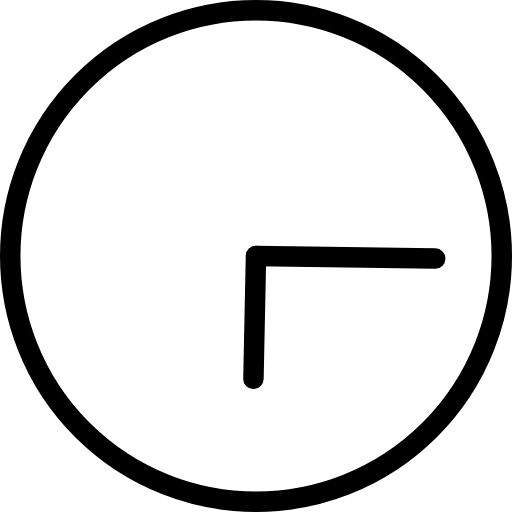
t = 0.00 s
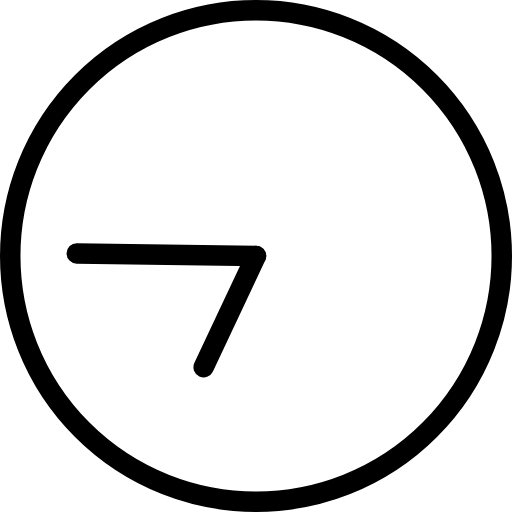
t = 1.00 s
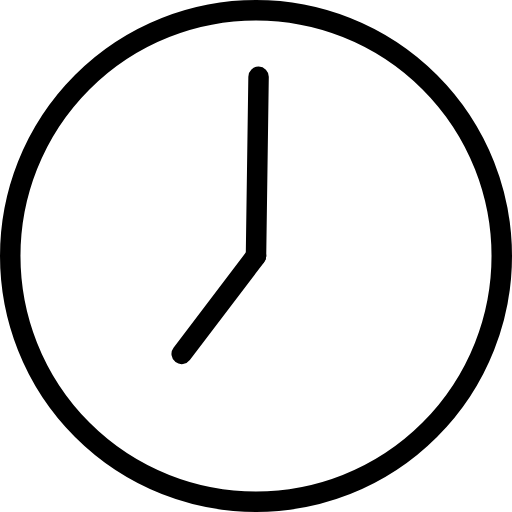
t = 1.50 s
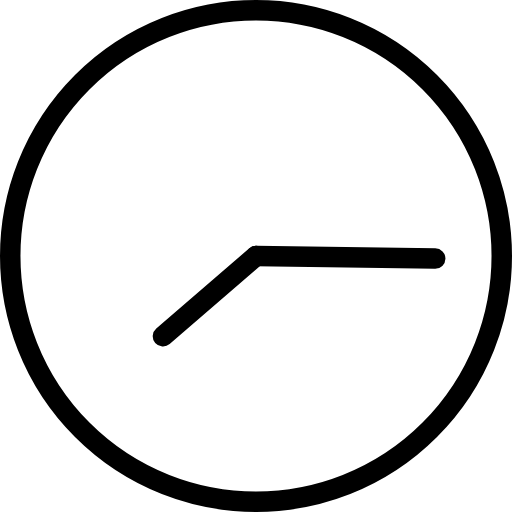
t = 2.00 s
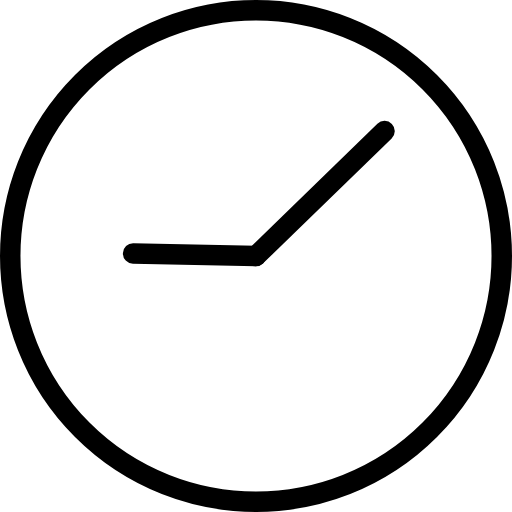
t = 3.75 s
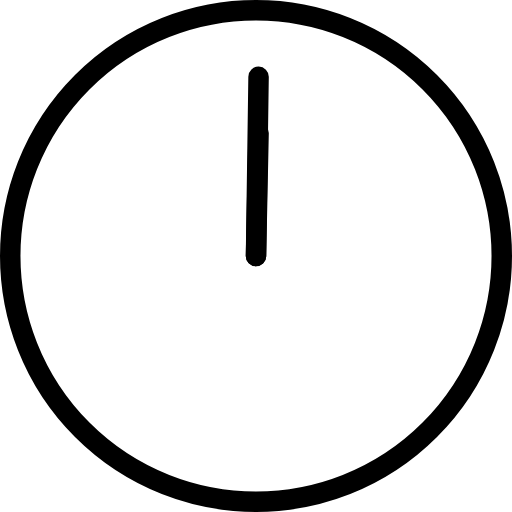
t = 7.50 s

The animated SVG that drew these frames (rendered in a browser with its animation timeline set to each time). Animation: 2 SMIL elements (animateTransform=2); frames cover the first 7.50 s, repeats indefinitely.

<svg version="1.1" id="L2" xmlns="http://www.w3.org/2000/svg" xmlns:xlink="http://www.w3.org/1999/xlink" x="0px" y="0px"
  viewBox="0 0 100 100" enable-background="new 0 0 100 100" xml:space="preserve">
<circle fill="none" stroke="currentColor" stroke-width="4" stroke-miterlimit="10" cx="50" cy="50" r="48"/>
<line fill="none" stroke-linecap="round" stroke="currentColor" stroke-width="4" stroke-miterlimit="10" x1="50" y1="50" x2="85" y2="50.5">
  <animateTransform 
       attributeName="transform" 
       dur="2s"
       type="rotate"
       from="0 50 50"
       to="360 50 50"
       repeatCount="indefinite" />
</line>
<line fill="none" stroke-linecap="round" stroke="currentColor" stroke-width="4" stroke-miterlimit="10" x1="50" y1="50" x2="49.5" y2="74">
  <animateTransform 
       attributeName="transform" 
       dur="15s"
       type="rotate"
       from="0 50 50"
       to="360 50 50"
       repeatCount="indefinite" />
</line>
</svg>
